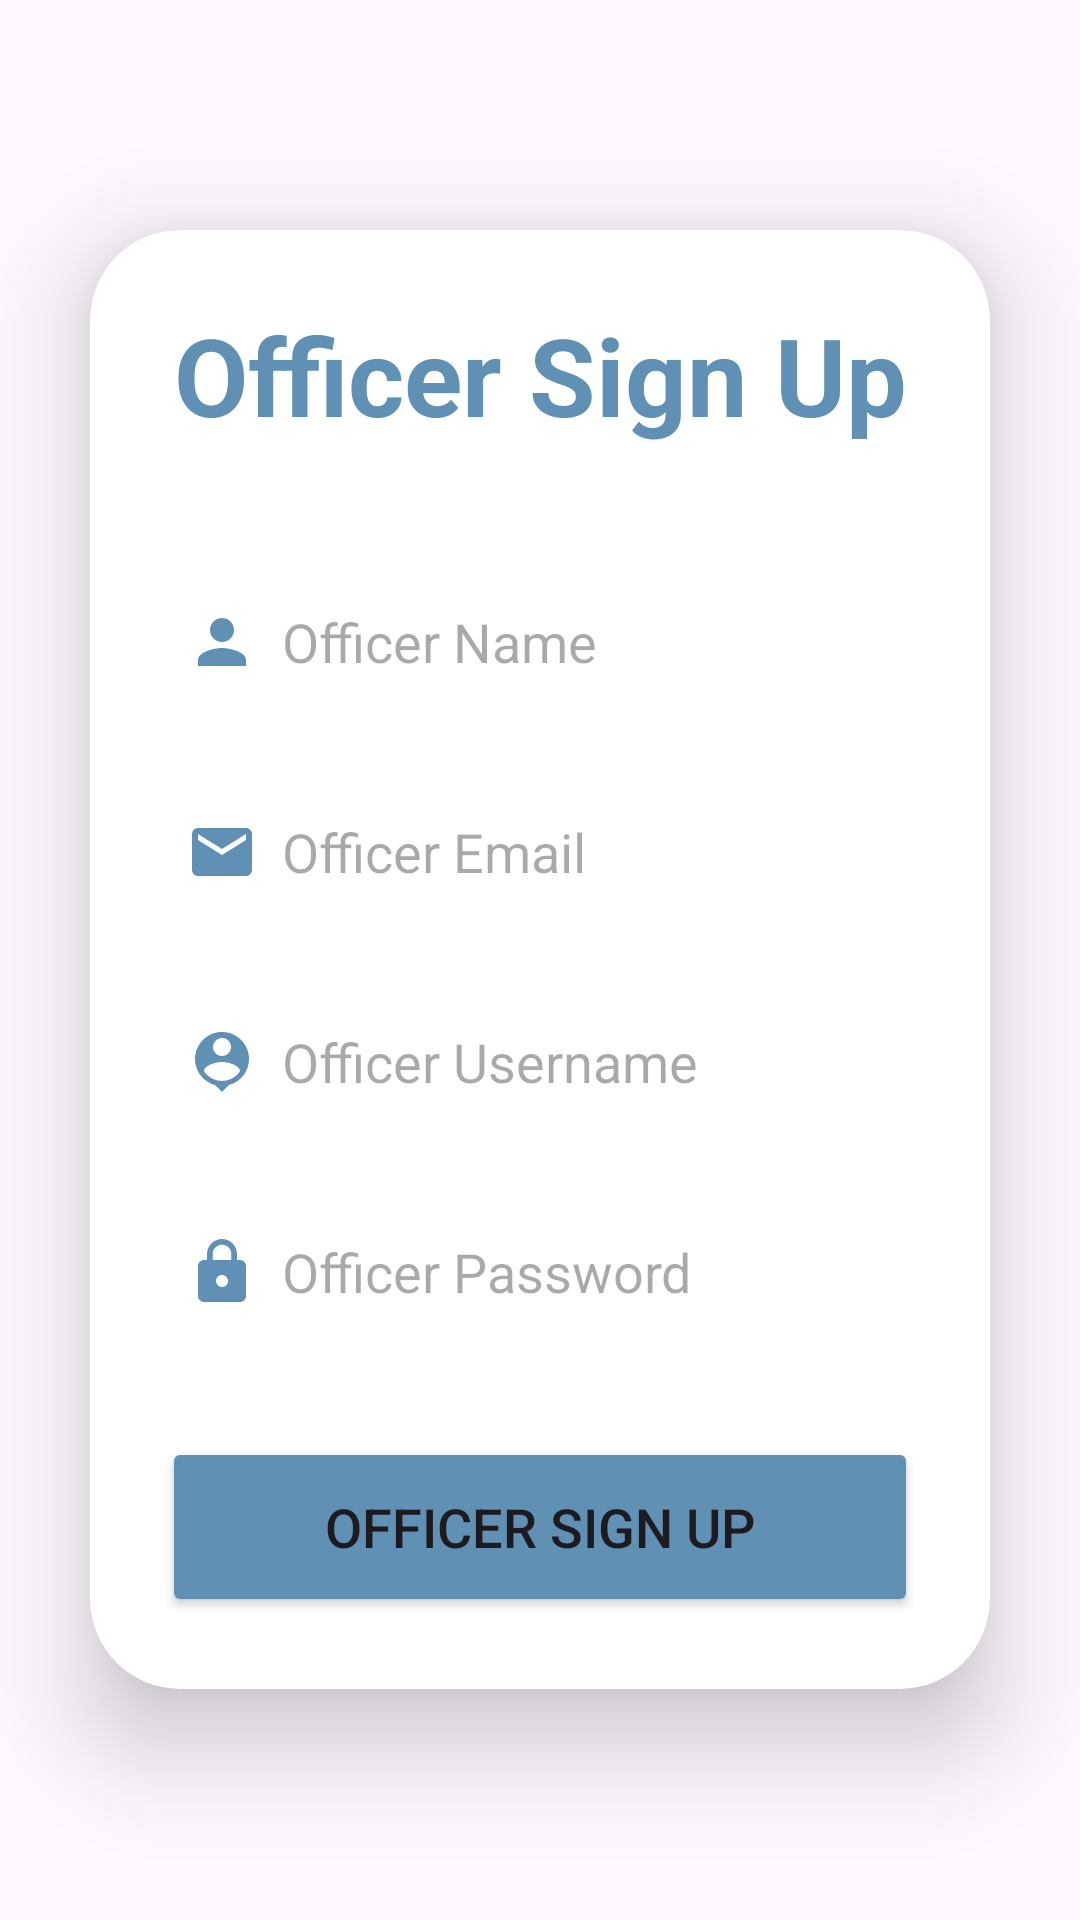

Produce the Android XML layout that renders to this screen, including the resource entries it uses.
<!-- AndroidManifest.xml: application theme Theme.TravelWell_v1 -->
<!-- res/layout/activity_signup_admin.xml -->
<?xml version="1.0" encoding="utf-8"?>
<LinearLayout xmlns:android="http://schemas.android.com/apk/res/android"
    xmlns:app="http://schemas.android.com/apk/res-auto"
    xmlns:tools="http://schemas.android.com/tools"
    android:layout_width="match_parent"
    android:layout_height="match_parent"
    android:orientation="vertical"
    android:gravity="center"
    android:background="@drawable/background_2"
    tools:context=".SignupAdminActivity">

    <androidx.cardview.widget.CardView
        android:layout_width="match_parent"
        android:layout_height="wrap_content"
        android:layout_margin="30dp"
        app:cardCornerRadius="30dp"
        app:cardElevation="20dp">

        <LinearLayout
            android:layout_width="match_parent"
            android:layout_height="wrap_content"
            android:orientation="vertical"
            android:layout_gravity="center_horizontal"
            android:padding="24dp"
            android:background="@drawable/primary_border"
            >

            <TextView
                android:layout_width="match_parent"
                android:layout_height="wrap_content"
                android:text="Officer Sign Up"
                android:textSize="36sp"
                android:textAlignment="center"
                android:textStyle="bold"
                android:textColor="@color/primary"
                />

            <EditText
                android:layout_width="match_parent"
                android:layout_height="50dp"
                android:id="@+id/adminsignup_name"
                android:background="@drawable/primary_border"
                android:layout_marginTop="40dp"
                android:padding="8dp"
                android:hint="Officer Name"
                android:drawableLeft="@drawable/baseline_person_24"
                android:drawablePadding="8dp"
                android:textColor="@color/black"/>

            <EditText
                android:layout_width="match_parent"
                android:layout_height="50dp"
                android:id="@+id/adminsignup_email"
                android:background="@drawable/primary_border"
                android:layout_marginTop="20dp"
                android:padding="8dp"
                android:hint="Officer Email"
                android:drawableLeft="@drawable/baseline_email_24"
                android:drawablePadding="8dp"
                android:textColor="@color/black"/>

            <EditText
                android:layout_width="match_parent"
                android:layout_height="50dp"
                android:id="@+id/adminsignup_username"
                android:background="@drawable/primary_border"
                android:layout_marginTop="20dp"
                android:padding="8dp"
                android:hint="Officer Username"
                android:drawableLeft="@drawable/baseline_person_pin_24"
                android:drawablePadding="8dp"
                android:textColor="@color/black"/>

            <EditText
                android:layout_width="match_parent"
                android:layout_height="50dp"
                android:id="@+id/adminsignup_password"
                android:background="@drawable/primary_border"
                android:layout_marginTop="20dp"
                android:padding="8dp"
                android:hint="Officer Password"
                android:inputType="textPassword"
                android:drawableLeft="@drawable/baseline_lock_24"
                android:drawablePadding="8dp"
                android:textColor="@color/black"/>

            <Button
                android:layout_width="match_parent"
                android:layout_height="60dp"
                android:text="Officer Sign Up"
                android:id="@+id/adminsignup_button"
                android:textSize="18sp"
                android:layout_marginTop="30dp"
                app:cornerRadius = "20dp"
                android:backgroundTint="@color/primary"
                />

        </LinearLayout>


    </androidx.cardview.widget.CardView>


</LinearLayout>
<!-- resources referenced by this layout -->
<resources>
  <color name="black">#FF000000</color>
  <color name="primary">#6090b4</color>
  <!-- drawable baseline_email_24 (drawable) -->
  <vector android:height="24dp" android:tint="#6090B4"
      android:viewportHeight="24" android:viewportWidth="24"
      android:width="24dp" xmlns:android="http://schemas.android.com/apk/res/android">
      <path android:fillColor="@android:color/white" android:pathData="M20,4L4,4c-1.1,0 -1.99,0.9 -1.99,2L2,18c0,1.1 0.9,2 2,2h16c1.1,0 2,-0.9 2,-2L22,6c0,-1.1 -0.9,-2 -2,-2zM20,8l-8,5 -8,-5L4,6l8,5 8,-5v2z"/>
  </vector>
  <!-- drawable baseline_lock_24 (drawable) -->
  <vector android:height="24dp" android:tint="#6090B4"
      android:viewportHeight="24" android:viewportWidth="24"
      android:width="24dp" xmlns:android="http://schemas.android.com/apk/res/android">
      <path android:fillColor="@android:color/white" android:pathData="M18,8h-1L17,6c0,-2.76 -2.24,-5 -5,-5S7,3.24 7,6v2L6,8c-1.1,0 -2,0.9 -2,2v10c0,1.1 0.9,2 2,2h12c1.1,0 2,-0.9 2,-2L20,10c0,-1.1 -0.9,-2 -2,-2zM12,17c-1.1,0 -2,-0.9 -2,-2s0.9,-2 2,-2 2,0.9 2,2 -0.9,2 -2,2zM15.1,8L8.9,8L8.9,6c0,-1.71 1.39,-3.1 3.1,-3.1 1.71,0 3.1,1.39 3.1,3.1v2z"/>
  </vector>
  <!-- drawable baseline_person_24 (drawable) -->
  <vector android:height="24dp" android:tint="#6090B4"
      android:viewportHeight="24" android:viewportWidth="24"
      android:width="24dp" xmlns:android="http://schemas.android.com/apk/res/android">
      <path android:fillColor="@android:color/white" android:pathData="M12,12c2.21,0 4,-1.79 4,-4s-1.79,-4 -4,-4 -4,1.79 -4,4 1.79,4 4,4zM12,14c-2.67,0 -8,1.34 -8,4v2h16v-2c0,-2.66 -5.33,-4 -8,-4z"/>
  </vector>
  <!-- drawable baseline_person_pin_24 (drawable) -->
  <vector android:height="24dp" android:tint="#6090B4"
      android:viewportHeight="24" android:viewportWidth="24"
      android:width="24dp" xmlns:android="http://schemas.android.com/apk/res/android">
      <path android:fillColor="@android:color/white" android:pathData="M12,2c-4.97,0 -9,4.03 -9,9 0,4.17 2.84,7.67 6.69,8.69L12,22l2.31,-2.31C18.16,18.67 21,15.17 21,11c0,-4.97 -4.03,-9 -9,-9zM12,4c1.66,0 3,1.34 3,3s-1.34,3 -3,3 -3,-1.34 -3,-3 1.34,-3 3,-3zM12,18.3c-2.5,0 -4.71,-1.28 -6,-3.22 0.03,-1.99 4,-3.08 6,-3.08 1.99,0 5.97,1.09 6,3.08 -1.29,1.94 -3.5,3.22 -6,3.22z"/>
  </vector>
  <style name="Theme.TravelWell_v1" parent="Base.Theme.TravelWell_v1" />
  <style name="Base.Theme.TravelWell_v1" parent="Theme.Material3.DayNight.NoActionBar">
          
           <item name="colorPrimary">@color/primary</item>
      </style>
</resources>
